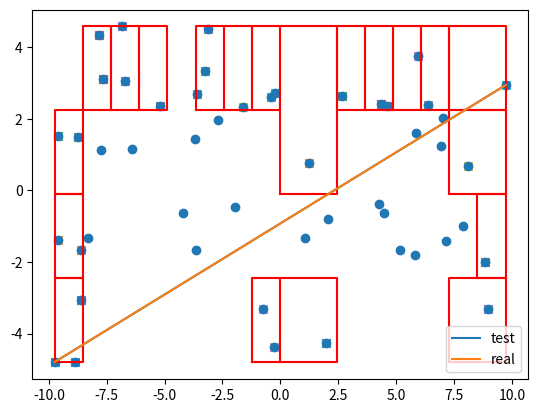

Here is the Python script that generated this plot:
import numpy as np
import matplotlib.pyplot as plt
import matplotlib.patches as ptc
np.random.seed(11)
# np.random.seed(29)
# np.random.seed(143)


'''
fig, ax = plt.subplots()
    
    ax.set_xlim(*x_limits)
    ax.set_ylim(*y_limits)
    ax.axis("equal")
    ax.scatter(data[0],data[1])
    
    print(data.T[index_list[-1]])
    print(len(index_list))
    for i in range(len(index_list)-1):
        ax.plot([data[0][index_list[i]], data[0][index_list[i+1]]], [data[1][index_list[i]], data[1][index_list[i+1]]], c="r")
        ax.scatter(data[0][index_list[i]], data[1][index_list[i]], c = 'r')

    ax.plot([data[0][R1[0]], data[0][R1[1]]], [data[1][R1[0]], data[1][R1[1]]])
    ax.plot([data[0][R2[0]], data[0][R2[1]]], [data[1][R2[0]], data[1][R2[1]]])
    plt.show()
'''



def first_pic(data, x_limits, y_limits, size=7, title = ""):
    """
    Рисует только полученные точки
    """
    figsize = np.array((abs(x_limits[0] - x_limits[1]), abs(y_limits[0] - y_limits[1])))
    figsize = figsize*(size/np.max(figsize))
    fig, ax = plt.subplots(figsize = figsize)
    ax.set_title(title)
    ax.set_xlim(*x_limits)
    ax.set_ylim(*y_limits)
    ax.axis("equal")
    ax.scatter(data[0],data[1])
    ax.set_xlabel("$x$")
    ax.set_ylabel("$y$")
    return fig


x_limits = [-10,10]
y_limits = [-5,5]
N = 50

def random_data(x_limits, y_limits,N):
    """
    Функция создает массив точек на плоскости в заданных ограничениях 
    с равномерным распределением
    ограничения (x_limits, y_limits) заданы в виде (x_min, x_max)
    Размер выходного массива (2,N)
    """
    return np.vstack((np.random.uniform(x_limits[0],x_limits[1], N),
            np.random.uniform(y_limits[0],y_limits[1], N)))


def distance(dot1, dot2):
    """
    функция расстояния между точками
    """
    return np.sqrt(np.sum((dot1- dot2)**2))

def max_distance(data):
    """
    Функция ищет индексы точек, между которыми максимальное расстояние
    """
    max_val = 0
    index = [0,0]
    # транспонируем данные для удобного обращения к точкам
    for in1, dot1 in enumerate(data.T):
        for in2, dot2 in enumerate(data.T):
            if distance(dot1, dot2)> max_val:
                max_val = distance(dot1, dot2)
                index = [in1, in2]
    # сортируем индексы по х
    return sorted(index, key = lambda ind: data[0,ind])

def rotate(A,B,C):
    """
    синус угла ABC. в точке B
    """
    # формула: (a_x b_y - a_y b_x) /|a|/|b|. a = BA, b = BC
    # подаются точки (np.array из 2 чисел)
    # z = (A[0] - B[0])*(C[1] - B[1]) - (A[1] - B[1])*(C[0] - B[0])
    # if z:
    #     return z /distance(A,B) /distance(B,C)
    # return z

    angle = np.angle((C -B)[0] + 1j*(C - B)[1]) -np.angle((A - B)[0]+ 1j*(A - B)[1])
    return np.sin(angle)


def graham_scan(data):
    #транспонируем для удобства
    dots_list = data.T

    n = len(dots_list)
    index_list= list(range(n))

    # индекс мин по x элемента
    # in_min = np.argmin(dots_list.T[0])
    in_min = np.argmin(dots_list,axis= 0)[0]
    
    # перемещаем индекс мин по x эл. в 0 позицию.
    index_list[0], index_list[in_min] = index_list[in_min], index_list[0]
    
    # сортировка по углу 
    dot = np.array([dots_list[index_list[0]][0]+1,dots_list[index_list[0]][1]])
    index_list[1:] = sorted(index_list[1:], key=lambda A: rotate(dot, dots_list[index_list[0]], dots_list[A] ))
    
    # формируем окончательный список
    res = [index_list[0], index_list[1]]
    num = 2
    while num != 0:
        # если новая точка ломает построение выпуклой оболочки, то снимаем поледнюю добавленную в список
        while rotate(dots_list[index_list[num]],dots_list[res[-1]], dots_list[res[-2]]) <=0:
            res.pop(-1)
        res.append(index_list[num])
        num = (num+1) % n


    return res

def first_angle(con_pol, m,n):
    """
    Это костыль для rotating_calipers
    Нужен для вычисления первой пары точек
    считает угол между отрезками, что образованы вершинами выпуклого многоуголькика
    первый отрезок создается из 2 вершин с индексами m+1, m
    второй отрезок создается из 2 вершин с индексами n, n+1
    Совмещает точки m+1, n. И считает угол по направлению часовой стрелки? (возможны ошибки)
    """
    
    mod = con_pol.shape[0]

    k1 = np.arctan2((con_pol[(m) % mod][1] - con_pol[(m+1)% mod][1]),(con_pol[(m) % mod][0] - con_pol[(m+1)% mod][0]))
    # k1 = k1 if np.abs(k1)< np.pi/2 else k1 - k1/np.abs(k1)*np.pi
    k2 = np.arctan2((con_pol[(n+1) % mod][1] - con_pol[n% mod][1]),(con_pol[(n+1) % mod][0] - con_pol[n% mod][0]))
    # k2 = k2 if np.abs(k2)< np.pi/2 else k2 - k2/np.abs(k2)*np.pi

    res = k1 - k2
    # res = res if res > 0 else np.pi + res
    # res = res if res < np.pi else res - np.pi
    res = res if res >0  else res + 2*np.pi

    # print(f'k1 {k1}, k2 {k2}, res {res}')
    return res 

def angle (con_pol, m,n):
    """
    Функция для rotating_calipers
    считает угол между прямыми, что образованы вершинами выпуклого многоуголькика
    первая прямая создается из 2 вершин с индексами m, m+1
    вторая прямая создается из 2 вершин с индексами n, n+1
    Номера берутся по модулю количества вершин многоугольника
    Угол - это угол от первой прямой ко второй по направлению ПРОТИВ часовой стрелки
    """

    mod = con_pol.shape[0]
    # print(f'first line start {con_pol[(m)%mod]}, end {con_pol[(m+1)%mod]}')
    # print(f'second line start {con_pol[(n)%mod]}, end {con_pol[(n+1)%mod]}')
    k1 = np.arctan2((con_pol[(m+1) % mod][1] - con_pol[m% mod][1]),(con_pol[(m+1) % mod][0] - con_pol[m% mod][0]))
    
    k2 = np.arctan2((con_pol[(n+1) % mod][1] - con_pol[n% mod][1]),(con_pol[(n+1) % mod][0] - con_pol[n% mod][0]))
    # print(f'before rotate k1 {k1}, k2 {k2}')

    k1 = k1 if np.abs(k1)< np.pi/2 else k1 - k1/np.abs(k1)*np.pi
    k2 = k2 if np.abs(k2)< np.pi/2 else k2 - k2/np.abs(k2)*np.pi

    # print(f'after rotate k1 {k1}, k2 {k2}')
    
    if k2< k1:
        res = np.pi  - (k1 - k2)
    else:
        res = np.abs(k1 - k2)

    # print(f'k1 {k1}, k2 {k2}, res {res}')
    return np.abs(res)

def rotating_calipers(con_pol):
    """
    Измененный Shamos's algorithm
    """
    n = len(con_pol)

    i0 = np.argmin(con_pol, axis=0)[0] 
    i = i0
    j = i+1

    while first_angle(con_pol, i, j)< np.pi:
        j+=1
    
    yield i, j

    current = i
    i+=1
    while j != n+1:
        
        # print(f'current {current}, i & angle:  {i, angle(con_pol,current, i)}, j & angle: {j, angle(con_pol,current, j)}')
        if angle(con_pol,current, i) == angle(con_pol,current,j):
            yield i, j
            yield i+1, j
            yield i, j+1
            

            i+=1
            j+=1

        
        if angle(con_pol, current, i) < angle(con_pol,current, j):
            current = i
            yield i,j
            i+=1
        else:
            current = j
            yield i,j
            j+=1

def quick_max_distance(data):
    '''
    Функция использует выпуклую оболочку
    и rotating calipers
    '''
    index_list = graham_scan(data)

    con_pol = data.T[index_list]
    mod = con_pol.shape[0]
    print(mod)
    max_d = 0
    for i in rotating_calipers(con_pol):
        print(i)
        i= (i[0]% mod, i[1]% mod)
        if max_d< distance(con_pol[i[0]], con_pol[i[1]]):
            max_d = distance(con_pol[i[0]], con_pol[i[1]])
            res = i
            print('res=',res)
    return index_list[res[0]], index_list[res[1]]
    
def test():
    k = 500

    for i in range(k):
        data = random_data(x_limits, y_limits,N)
        

        R1 = quick_max_distance(data)
        R2 = max_distance(data)

        er_l =[]
        if distance(data.T[R1[0]], data.T[R1[1]])  != distance(data.T[R2[0]], data.T[R2[1]]):
            print('ERROR-------------', i)
            print(f'test: {R1}, dist {distance(data.T[R1[0]], data.T[R1[1]])}')
            print(f'right: {R2}, dist {distance(data.T[R2[0]], data.T[R2[1]])}')
            print('--------------------')
            er_l.append(data)
        else:
            print('OK',i)
        return er_l


class CellForDots:
    def __init__(self, x_lim, y_lim, index_dots, flag_list):
        '''

        x_lim = [x_min, x_max], y_lim = [y_min,y_max]
        index_dots - индексы точек, что попадают внутрь ячейки
        flag_list = numpy array (bool , bool, bool, bool)
        flag_list - массив их 4 bool, индикатор того, является ли стенка якейки внешней для всего множества точек.
        значения соответствуют x_min, x_max, y_min,y_max соответственно 
        '''
        
        self.x_lim = x_lim
        self.y_lim = y_lim
        
        self.flag_list = flag_list

        self.index_dots = index_dots

        self.division = True if len(self.index_dots) > 1 else False

    def data_for_plot(self):
        res_x = [
            self.x_lim[0],
            self.x_lim[0],
            self.x_lim[1],
            self.x_lim[1],
            self.x_lim[0],
        ]
        res_y = [
            self.y_lim[0],
            self.y_lim[1],
            self.y_lim[1],
            self.y_lim[0],
            self.y_lim[0],
        ]
    
        return res_x, res_y

def cell_division(all_dots, cell):
    '''
    all_dots - массив точек, это numpy массив размера (N,2)
    '''
    res = []

    if not cell.division:
        return [cell]

    if cell.x_lim[1] - cell.x_lim[0] < cell.y_lim[1] - cell.y_lim[0]:
        divider = (cell.y_lim[1] - cell.y_lim[0])/2 + cell.y_lim[0]
        index_divider = 1
    else:
        divider = (cell.x_lim[1] - cell.x_lim[0])/2 + cell.x_lim[0]
        index_divider = 0

    b_arr = np.where( (all_dots[cell.index_dots]).T[index_divider] < divider, True, False)

    in_dots_less = cell.index_dots[b_arr]
    
    in_dots_greater = cell.index_dots[np.logical_not(b_arr)]

    flag_list_less = cell.flag_list.copy()
    flag_list_less[index_divider*2+1] = False

    flag_list_greater = cell.flag_list.copy()
    flag_list_greater[index_divider*2] = False


    x_lim_less = cell.x_lim[:]
    x_lim_greater = cell.x_lim[:]

    y_lim_less = cell.y_lim[:]
    y_lim_greater = cell.y_lim[:]

    if index_divider==1:
        y_lim_less[1] = divider
        y_lim_greater[0] = divider
    else:
        x_lim_less[1] = divider
        x_lim_greater[0] = divider

    
    cell_less = CellForDots(x_lim_less, y_lim_less, in_dots_less, flag_list_less)
    # print(f'less flag_list_less {flag_list_less}, division {cell_less.division}')
    if cell_less.index_dots.shape[0] >0 and np.sum(flag_list_less):
        res.append(cell_less)
    
    cell_greater = CellForDots(x_lim_greater, y_lim_greater, in_dots_greater, flag_list_greater)
    # print(f'greater flag_list_greater {flag_list_greater}, division {cell_greater.division}')
    if cell_greater.index_dots.shape[0] >0 and np.sum(flag_list_greater):
        res.append(cell_greater)

    return res


def create_cell_list(data, max_level_division= 6):
    all_dots =data.T

    cell_list = []

    x_lim = [np.min(all_dots.T[0]), np.max(all_dots.T[0])]
    y_lim = [np.min(all_dots.T[1]), np.max(all_dots.T[1])]
    
    index_dots = np.arange(all_dots.shape[0])

    flag_list = np.array([True]*4)

    cell_list.append(CellForDots(x_lim,y_lim,index_dots, flag_list))

    for i in range(max_level_division):
        n = len(cell_list)

        for j in range(n):
            cell_list += cell_division(all_dots, cell_list.pop(0))
            # print(f'i= {i}, n={n}, len(cell_list) ={len(cell_list)}')
        
    for cell in cell_list:
        plt.plot(cell.data_for_plot()[0], cell.data_for_plot()[1], c='red')
        plt.scatter(data[0][cell.index_dots], data[1][cell.index_dots], marker='x')    

    return cell_list


def distance_in_cell_list(data,cell_list):
    all_dots = data.T
        
    index_list = []

    for cell in cell_list:
        index_list += list(cell.index_dots)

    # print(index_list)

    data_in_cell_list = all_dots[index_list]

    max =0
    index = []
    for in1, dot1 in enumerate(data_in_cell_list):
        for in2,dot2 in enumerate(data_in_cell_list[in1:], start=in1):
            if max < distance(dot1, dot2):
                max = distance(dot1, dot2)
                index = [in1,in2]
                # print(index)
    return index_list[index[0]], index_list[index[1]]

def max_distance_by_cells(data):
    cell_list = create_cell_list(data)
    return distance_in_cell_list(data, cell_list)


if __name__ == "__main__":

    data = random_data(x_limits, y_limits,N)
    # index_list = graham_scan(data)

    # R1 = quick_max_distance(data)
    R2 = max_distance(data)


    R1 = max_distance_by_cells(data)
    print(f'right: {R2}, dist {distance(data.T[R2[0]], data.T[R2[1]])}')
    print(f'test: {R1}, dist {distance(data.T[R1[0]], data.T[R1[1]])}')

    plt.scatter(data[0], data[1])
    

    plt.plot([data[0][R1[0]], data[0][R1[1]]], [data[1][R1[0]], data[1][R1[1]]], label='test')
    plt.plot([data[0][R2[0]], data[0][R2[1]]], [data[1][R2[0]], data[1][R2[1]]], label = 'real')
    plt.legend()
    
    plt.show()






